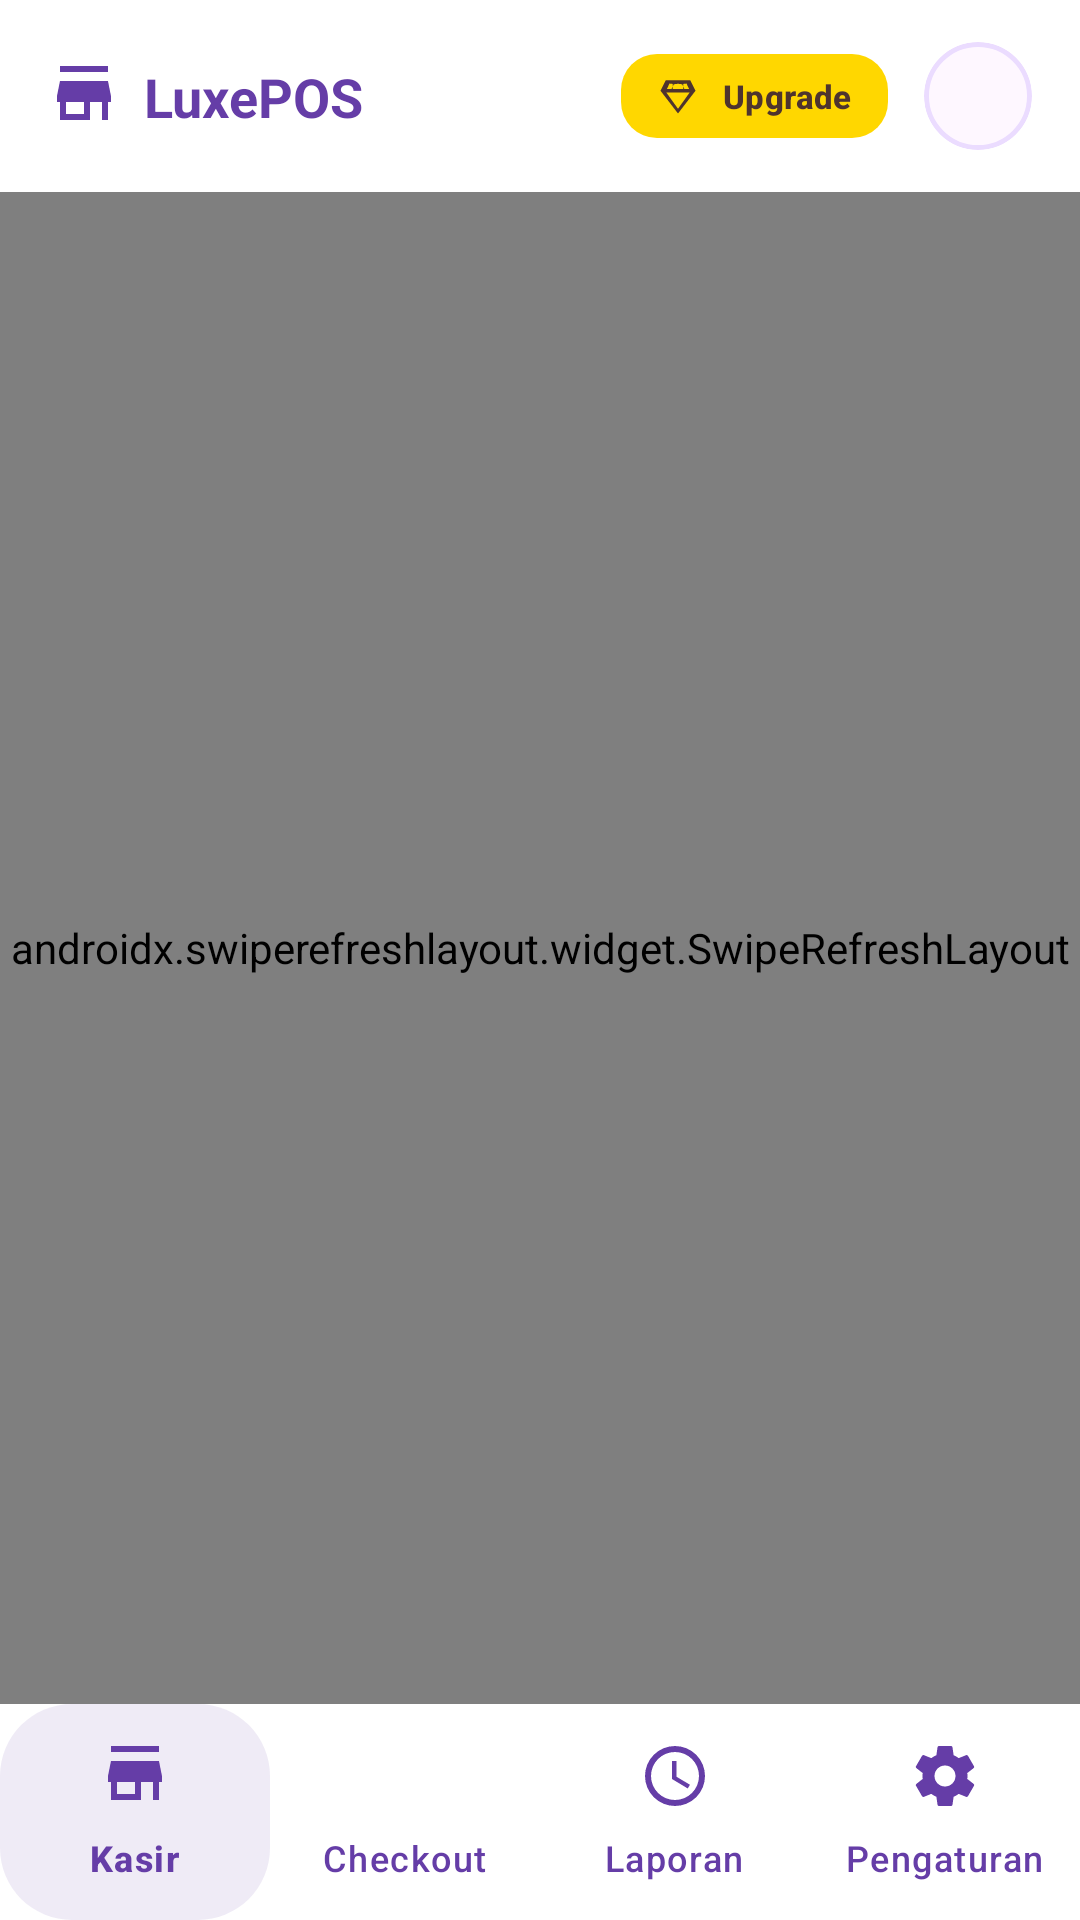

Reconstruct the res/layout file that produces this screen, plus the resources it refers to.
<!-- AndroidManifest.xml: application theme Theme.KasirPAS -->
<!-- res/layout/activity_main.xml -->
<?xml version="1.0" encoding="utf-8"?>
<androidx.constraintlayout.widget.ConstraintLayout xmlns:android="http://schemas.android.com/apk/res/android"
    xmlns:app="http://schemas.android.com/apk/res-auto"
    xmlns:tools="http://schemas.android.com/tools"
    android:id="@+id/main"
    android:layout_width="match_parent"
    android:layout_height="match_parent"
    android:background="@color/background"
    tools:context=".MainActivity">

    <com.google.android.material.appbar.AppBarLayout
        android:id="@+id/appBarLayout"
        android:layout_width="match_parent"
        android:layout_height="wrap_content"
        android:background="@color/white"
        app:elevation="4dp"
        app:liftOnScroll="false"
        app:layout_constraintTop_toTopOf="parent">

        <androidx.constraintlayout.widget.ConstraintLayout
            android:layout_width="match_parent"
            android:layout_height="?attr/actionBarSize"
            android:paddingHorizontal="16dp">

            <LinearLayout
                android:layout_width="wrap_content"
                android:layout_height="wrap_content"
                android:gravity="center_vertical"
                android:orientation="horizontal"
                app:layout_constraintBottom_toBottomOf="parent"
                app:layout_constraintStart_toStartOf="parent"
                app:layout_constraintTop_toTopOf="parent">

                <ImageView
                    android:layout_width="24dp"
                    android:layout_height="24dp"
                    android:src="@drawable/ic_store"
                    app:tint="@color/primary" />

                <TextView
                    android:layout_width="wrap_content"
                    android:layout_height="wrap_content"
                    android:layout_marginStart="8dp"
                    android:text="LuxePOS"
                    android:textColor="@color/primary"
                    android:textSize="18sp"
                    android:textStyle="bold" />
            </LinearLayout>

            <LinearLayout
                android:layout_width="wrap_content"
                android:layout_height="wrap_content"
                android:gravity="center_vertical"
                android:orientation="horizontal"
                app:layout_constraintBottom_toBottomOf="parent"
                app:layout_constraintEnd_toEndOf="parent"
                app:layout_constraintTop_toTopOf="parent">

                <FrameLayout
                    android:id="@+id/containerUpgrade"
                    android:layout_width="wrap_content"
                    android:layout_height="wrap_content"
                    android:layout_marginEnd="12dp"
                    android:clipChildren="false"
                    android:clipToPadding="false">

                    <FrameLayout
                        android:id="@+id/particleContainer"
                        android:layout_width="match_parent"
                        android:layout_height="match_parent"
                        android:clipChildren="false"
                        android:clipToPadding="false" />

                    <com.google.android.material.button.MaterialButton
                        android:id="@+id/btnUpgrade"
                        style="@style/Widget.Material3.Button.TonalButton"
                        android:layout_width="wrap_content"
                        android:layout_height="36dp"
                        android:paddingHorizontal="12dp"
                        android:text="Upgrade"
                        android:textAllCaps="false"
                        android:textSize="11sp"
                        android:textStyle="bold"
                        android:textColor="@color/on_premium"
                        app:backgroundTint="@color/premium_gold"
                        app:cornerRadius="12dp"
                        app:icon="@drawable/ic_diamond"
                        app:iconSize="14dp"
                        app:iconTint="@color/on_premium" />
                </FrameLayout>

                <com.google.android.material.card.MaterialCardView
                    android:layout_width="36dp"
                    android:layout_height="36dp"
                    app:cardCornerRadius="18dp"
                    app:cardElevation="0dp"
                    app:strokeColor="@color/primary_fixed"
                    app:strokeWidth="1.5dp">

                    <ImageView
                        android:id="@+id/ivProfile"
                        android:layout_width="match_parent"
                        android:layout_height="match_parent"
                        android:scaleType="centerCrop"
                        android:src="@drawable/ic_verified" />
                </com.google.android.material.card.MaterialCardView>
            </LinearLayout>
        </androidx.constraintlayout.widget.ConstraintLayout>
    </com.google.android.material.appbar.AppBarLayout>

    <androidx.swiperefreshlayout.widget.SwipeRefreshLayout
        android:id="@+id/swipeRefresh"
        android:layout_width="0dp"
        android:layout_height="0dp"
        app:layout_constraintBottom_toTopOf="@id/bottomNavigation"
        app:layout_constraintEnd_toEndOf="parent"
        app:layout_constraintStart_toStartOf="parent"
        app:layout_constraintTop_toBottomOf="@id/appBarLayout">

        <androidx.fragment.app.FragmentContainerView
            android:id="@+id/fragmentContainer"
            android:layout_width="match_parent"
            android:layout_height="match_parent" />

    </androidx.swiperefreshlayout.widget.SwipeRefreshLayout>

    <com.google.android.material.bottomnavigation.BottomNavigationView
        android:id="@+id/bottomNavigation"
        android:layout_width="match_parent"
        android:layout_height="wrap_content"
        android:minHeight="72dp"
        android:background="@color/white"
        app:elevation="16dp"
        app:itemIconTint="@color/primary"
        app:itemTextColor="@color/primary"
        app:itemRippleColor="@color/primary_fixed"
        app:itemBackground="@drawable/bg_nav_item"
        app:itemActiveIndicatorStyle="@null"
        app:labelVisibilityMode="labeled"
        app:layout_constraintBottom_toBottomOf="parent"
        app:menu="@menu/bottom_nav_menu" />

</androidx.constraintlayout.widget.ConstraintLayout>
<!-- resources referenced by this layout -->
<resources>
  <color name="background">#fcf9f8</color>
  <color name="on_premium">#4E342E</color>
  <color name="premium_gold">#FFD700</color>
  <color name="primary">#653da7</color>
  <color name="primary_fixed">#ebdcff</color>
  <color name="white">#FFFFFFFF</color>
  <!-- drawable bg_nav_item (drawable) -->
  <?xml version="1.0" encoding="utf-8"?>
  <selector xmlns:android="http://schemas.android.com/apk/res/android">
      <item android:state_checked="true">
          <shape android:shape="rectangle">
              <solid android:color="@color/primary_transparent" />
              <corners android:radius="24dp" />
          </shape>
      </item>
      
      <item android:drawable="@android:color/transparent" />
  </selector>
  <!-- drawable ic_diamond (drawable) -->
  <vector xmlns:android="http://schemas.android.com/apk/res/android"
      android:width="24dp"
      android:height="24dp"
      android:viewportWidth="24"
      android:viewportHeight="24">
      <path
          android:fillColor="#000000"
          android:pathData="M19,3H5L2,9L12,22L22,9L19,3M15.68,8H8.32L9.66,5.3L12,5L14.34,5.3L15.68,8M5.62,8L7.15,4.9L9,5.1V8H5.62M15,8V5.1L16.85,4.9L18.38,8H15M12,19.3L5.33,10H18.67L12,19.3Z" />
  </vector>
  <!-- drawable ic_store (drawable) -->
  <vector xmlns:android="http://schemas.android.com/apk/res/android"
      android:width="24dp"
      android:height="24dp"
      android:viewportWidth="24"
      android:viewportHeight="24">
      <path
          android:fillColor="@android:color/white"
          android:pathData="M20,4H4V2H20V4ZM21,14V12L20,7H4L3,12V14H4V20H14V14H18V20H20V14H21ZM12,18H6V14H12V18Z" />
  </vector>
  <style name="Theme.KasirPAS" parent="Base.Theme.KasirPAS" />
  <color name="primary_transparent">#1A653DA7</color>
  <style name="Base.Theme.KasirPAS" parent="Theme.Material3.DayNight.NoActionBar">
          
          <item name="android:statusBarColor">@android:color/transparent</item>
          <item name="android:windowLightStatusBar">true</item>
      </style>
</resources>
